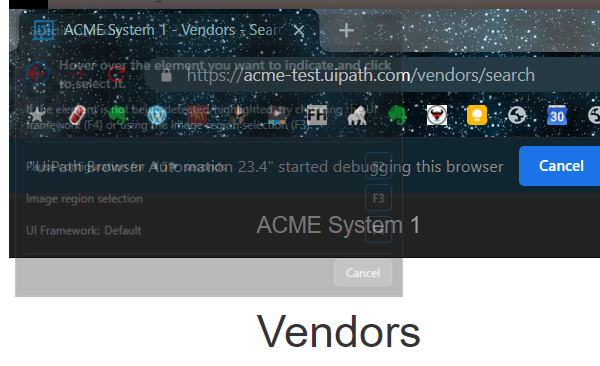
Task: Robotic Enterprise Framework1
Workflow: System1_NavigateTo_Dashborad

Step 1: System 1 Page (chrome.exe)

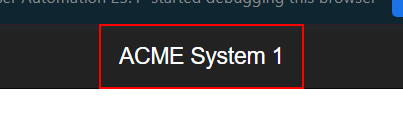
Step 2: click on the link 'ACME System 1'

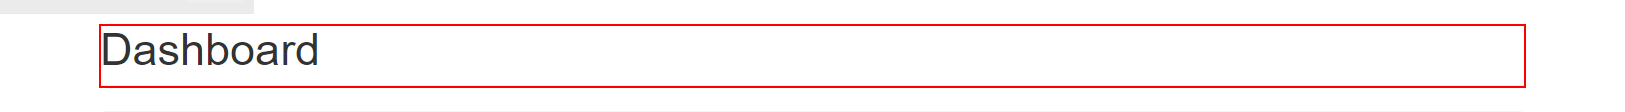
Step 3: find the heading 'Dashboard'
